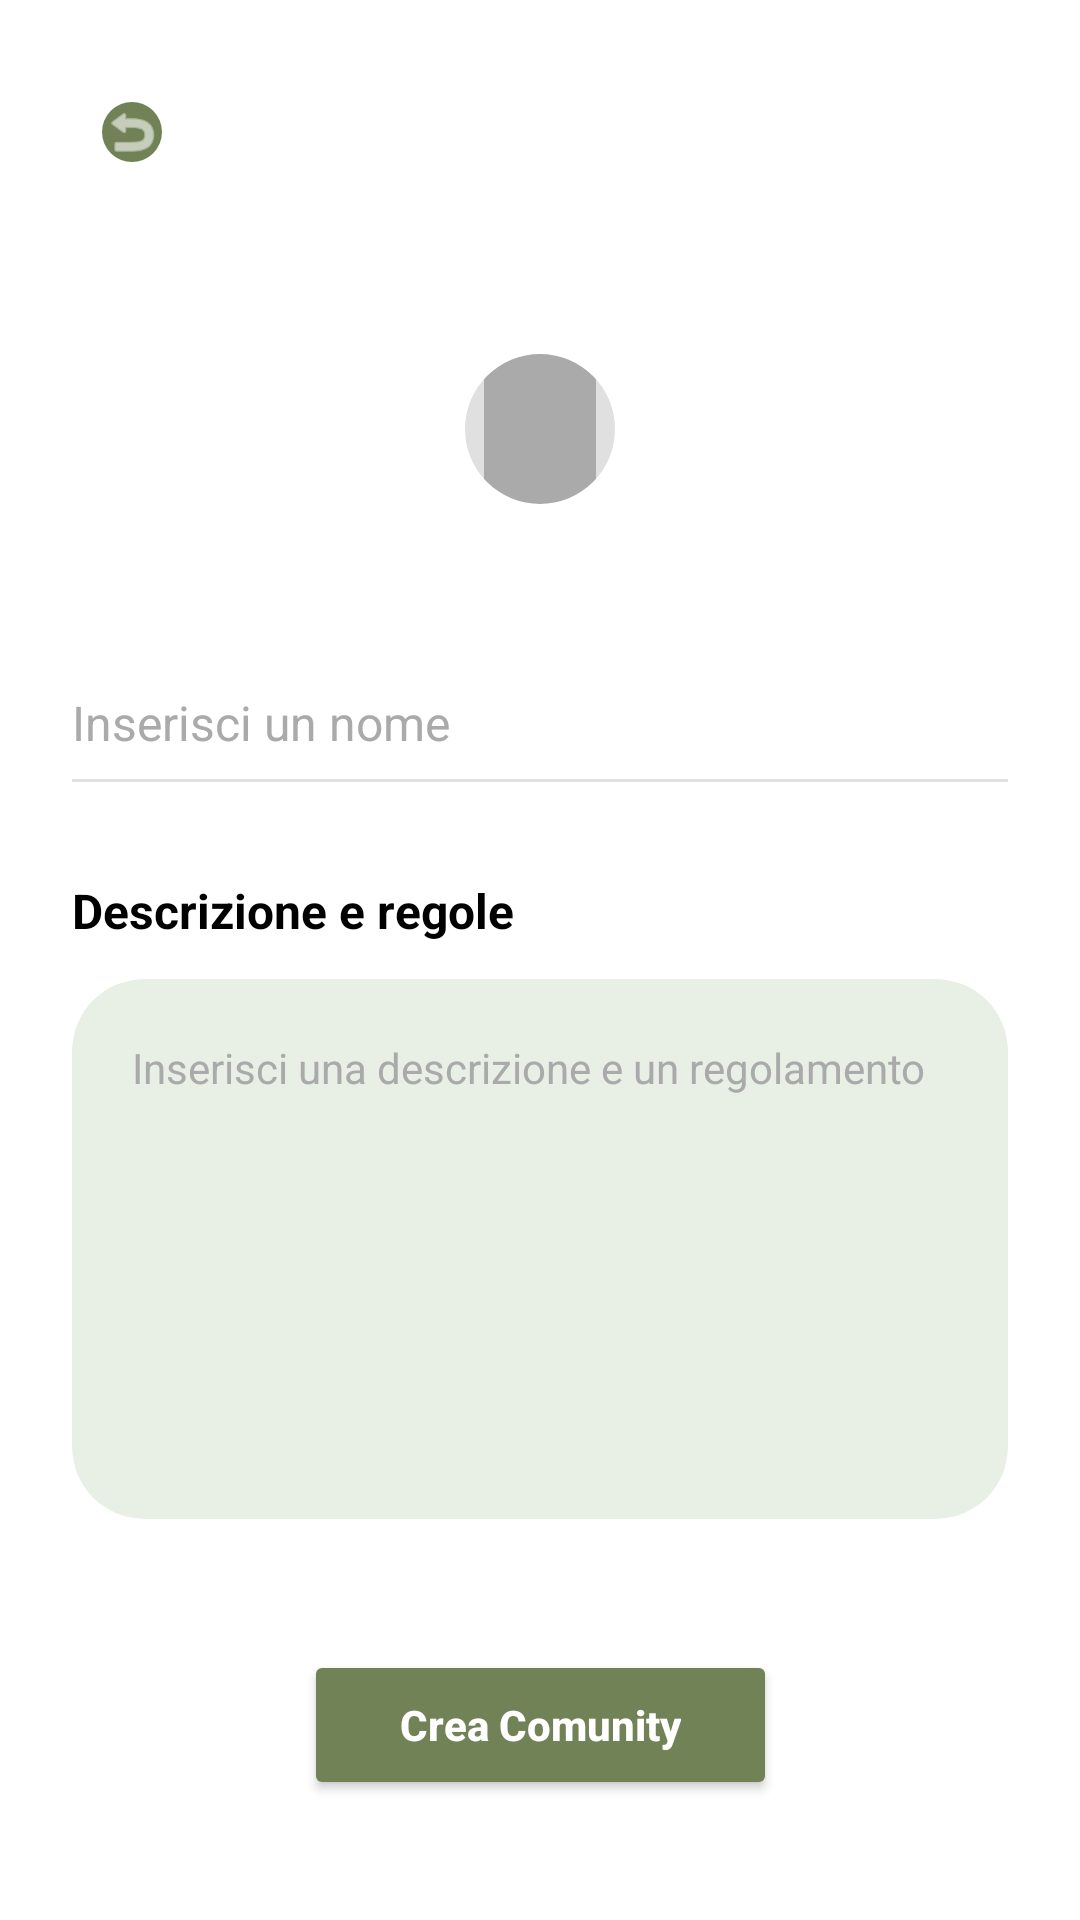

Produce the Android XML layout that renders to this screen, including the resource entries it uses.
<!-- AndroidManifest.xml: application theme Theme.Nutrio -->
<!-- res/layout/activity_crea_community.xml -->
<?xml version="1.0" encoding="utf-8"?>
<androidx.constraintlayout.widget.ConstraintLayout
    xmlns:android="http://schemas.android.com/apk/res/android"
    xmlns:app="http://schemas.android.com/apk/res-auto"
    android:layout_width="match_parent"
    android:layout_height="match_parent"
    android:background="@android:color/white"
    android:padding="24dp">

    <com.google.android.material.imageview.ShapeableImageView
        android:id="@+id/btnBackCreaComm"
        android:layout_width="40dp"
        android:layout_height="40dp"
        android:background="#708256"
        android:padding="10dp"
        android:src="@android:drawable/ic_menu_revert"
        app:shapeAppearanceOverlay="@style/CircleImageView"
        app:layout_constraintTop_toTopOf="parent"
        app:layout_constraintStart_toStartOf="parent"
        app:tint="@android:color/white" />

    <com.google.android.material.imageview.ShapeableImageView
        android:id="@+id/ivSelezionaFotoComm"
        android:layout_width="110dp"
        android:layout_height="110dp"
        android:layout_marginTop="24dp"
        android:background="#E0E0E0"
        android:padding="30dp"
        android:src="@drawable/cous"
        app:shapeAppearanceOverlay="@style/CircleImageView"
        app:layout_constraintTop_toBottomOf="@id/btnBackCreaComm"
        app:layout_constraintStart_toStartOf="parent"
        app:layout_constraintEnd_toEndOf="parent"
        app:tint="@android:color/darker_gray" />

    <EditText
        android:id="@+id/etNomeCommunity"
        android:layout_width="match_parent"
        android:layout_height="wrap_content"
        android:layout_marginTop="24dp"
        android:hint="Inserisci un nome"
        android:textColorHint="@android:color/darker_gray"
        android:textColor="@android:color/black"
        android:textSize="16sp"
        android:background="@null"
        android:paddingVertical="8dp"
        app:layout_constraintTop_toBottomOf="@id/ivSelezionaFotoComm" />

    <View
        android:id="@+id/dividerNome"
        android:layout_width="match_parent"
        android:layout_height="1dp"
        android:background="#E0E0E0"
        app:layout_constraintTop_toBottomOf="@id/etNomeCommunity" />

    <TextView
        android:id="@+id/lblDescrizione"
        android:layout_width="wrap_content"
        android:layout_height="wrap_content"
        android:layout_marginTop="32dp"
        android:text="Descrizione e regole"
        android:textColor="@android:color/black"
        android:textStyle="bold"
        android:textSize="16sp"
        app:layout_constraintTop_toBottomOf="@id/dividerNome"
        app:layout_constraintStart_toStartOf="parent" />

    <com.google.android.material.card.MaterialCardView
        android:id="@+id/cardDescrizioneInput"
        android:layout_width="match_parent"
        android:layout_height="180dp"
        android:layout_marginTop="12dp"
        app:cardBackgroundColor="#E8F0E6"
        app:cardCornerRadius="24dp"
        app:cardElevation="0dp"
        app:strokeWidth="0dp"
        app:layout_constraintTop_toBottomOf="@id/lblDescrizione">

        <EditText
            android:id="@+id/etDescrizioneRegole"
            android:layout_width="match_parent"
            android:layout_height="match_parent"
            android:background="@android:color/transparent"
            android:gravity="top|start"
            android:hint="Inserisci una descrizione e un regolamento"
            android:textColorHint="@android:color/darker_gray"
            android:padding="20dp"
            android:textSize="14sp"
            android:textColor="@android:color/black" />
    </com.google.android.material.card.MaterialCardView>

    <Button
        android:id="@+id/btnConfermaCreaCommunity"
        android:layout_width="wrap_content"
        android:layout_height="50dp"
        android:layout_marginBottom="16dp"
        android:backgroundTint="#708256"
        android:text="Crea Comunity"
        android:textAllCaps="false"
        android:textColor="@android:color/white"
        android:textStyle="bold"
        android:paddingHorizontal="32dp"
        app:cornerRadius="12dp"
        app:layout_constraintBottom_toBottomOf="parent"
        app:layout_constraintStart_toStartOf="parent"
        app:layout_constraintEnd_toEndOf="parent" />

</androidx.constraintlayout.widget.ConstraintLayout>
<!-- resources referenced by this layout -->
<resources>
  <!-- drawable cous: jpeg bitmap (drawable, 375610 bytes) -->
  <style name="CircleImageView">
          <item name="cornerSize">50%</item>
      </style>
  <style name="Theme.Nutrio" parent="Base.Theme.Nutrio" />
  <style name="Base.Theme.Nutrio" parent="Theme.Material3.DayNight.NoActionBar">
          
          
      </style>
</resources>
